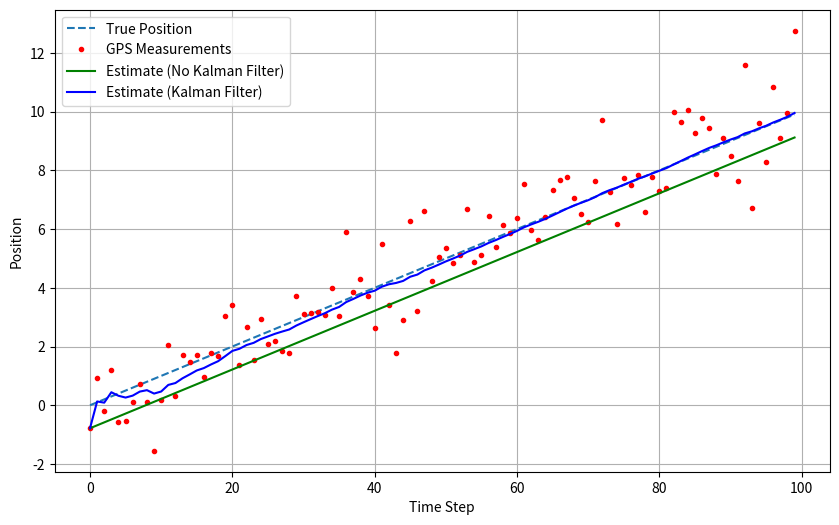

Recreate this plot in Python.
import numpy as np
import matplotlib.pyplot as plt

# Constants
dt = 0.1  # Time step
num_steps = 100  # Number of time steps

# True trajectory (constant velocity)
true_position = np.zeros(num_steps)
true_velocity = np.ones(num_steps)
for i in range(1, num_steps):
    true_position[i] = true_position[i-1] + dt * true_velocity[i-1]

# Simulate noisy GPS measurements
gps_measurements = true_position + np.random.normal(0, 1, num_steps)

# Without Kalman Filter (just use last position as estimate)
no_kalman_estimate = np.zeros(num_steps)
no_kalman_estimate[0] = gps_measurements[0]
for i in range(1, num_steps):
    no_kalman_estimate[i] = no_kalman_estimate[i-1] + dt * true_velocity[i-1]

# With Kalman Filter
# Initialize variables
x_hat = np.zeros(num_steps)  # Estimated position
x_hat_minus = np.zeros(num_steps)  # A priori estimate
x_hat[0] = gps_measurements[0]
P = np.zeros(num_steps)  # Error covariance
P_minus = np.zeros(num_steps)  # A priori covariance
P[0] = 1

# Kalman Filter loop
for i in range(1, num_steps):
    # Prediction step (constant velocity model)
    x_hat_minus[i] = x_hat[i-1] + dt * true_velocity[i-1]
    P_minus[i] = P[i-1]

    # Update step (incorporate GPS measurement)
    K = P_minus[i] / (P_minus[i] + 1)  # Kalman gain
    x_hat[i] = x_hat_minus[i] + K * (gps_measurements[i] - x_hat_minus[i])
    P[i] = (1 - K) * P_minus[i]

# Introduce drift in the a priori estimate without using Kalman filter
drift_rate = 0.1

for i in range(1, num_steps):
    x_hat_minus[i] += drift_rate * i

# Plot results
plt.figure(figsize=(10, 6))
plt.plot(range(num_steps), true_position, label='True Position', linestyle='--')
plt.plot(range(num_steps), gps_measurements, 'r.', label='GPS Measurements')
plt.plot(range(num_steps), no_kalman_estimate, 'g-', label='Estimate (No Kalman Filter)')
plt.plot(range(num_steps), x_hat, 'b-', label='Estimate (Kalman Filter)')
plt.xlabel('Time Step')
plt.ylabel('Position')
#plt.title('Effect of A Priori Estimate Drift without Kalman Filter')
plt.legend()
plt.grid(True)
plt.show()
